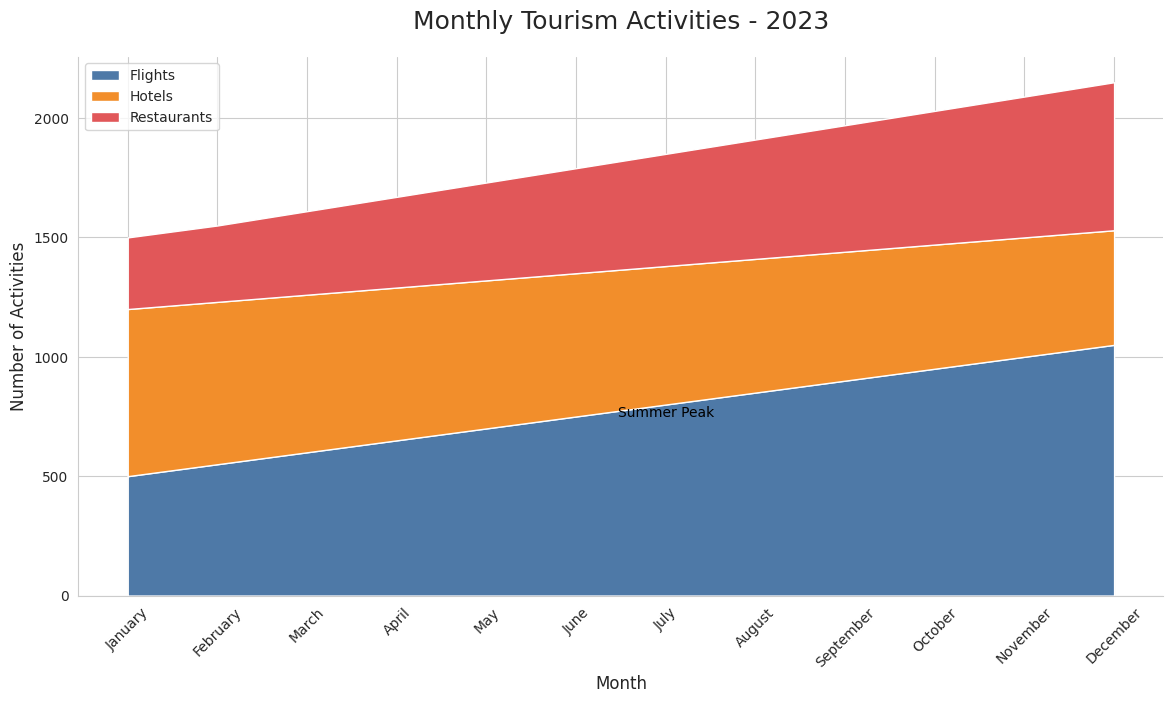

Recreate this plot in Python.

import pandas as pd
import seaborn as sns
import matplotlib.pyplot as plt

data = pd.DataFrame({
    'Month': ['January', 'February', 'March', 'April', 'May', 'June',
              'July', 'August', 'September', 'October', 'November', 'December'],
    'Flights': [500, 550, 600, 650, 700, 750, 800, 850, 900, 950, 1000, 1050],
    'Hotels': [700, 680, 660, 640, 620, 600, 580, 560, 540, 520, 500, 480],
    'Restaurants': [300, 320, 350, 380, 410, 440, 470, 500, 530, 560, 590, 620]
})

data = data.set_index('Month')
data.index = pd.CategoricalIndex(data.index, 
                                 categories=['January', 'February', 'March', 'April', 'May', 'June',
                                             'July', 'August', 'September', 'October', 'November', 'December'], 
                                 ordered=True)
data = data.sort_index()

plt.figure(figsize=(14, 7))
sns.set_style("whitegrid")

colors = ["#4E79A7", "#F28E2B", "#E15759"]

plt.stackplot(data.index, data['Flights'], data['Hotels'], data['Restaurants'], labels=['Flights', 'Hotels', 'Restaurants'], colors=colors)

plt.title('Monthly Tourism Activities - 2023', fontsize=18, pad=20)
plt.ylabel('Number of Activities', fontsize=12)
plt.xlabel('Month', fontsize=12)
plt.xticks(rotation=45)
plt.legend(loc='upper left')

plt.text('July', 750, 'Summer Peak', horizontalalignment='center', color='black')

sns.despine()
plt.show()
